Run: headless pygame with SDL's dummy video driver; simulated clock (each Clock.tick advances the game by its frame time, no real sleeping); random seed 0; keys injected as events and as key.get_pressed() state; no mouse input.
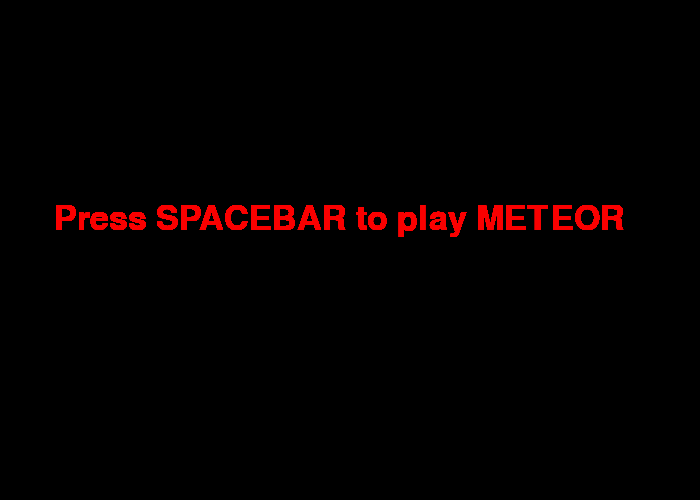
Frame 1 of 4 · flips 1–60 · no input
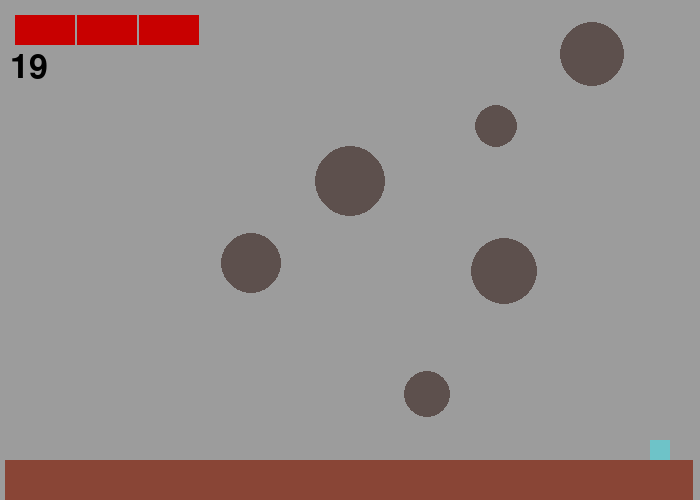
Frame 2 of 4 · flips 61–180 · tapped SPACE, RETURN · held RIGHT (→), D
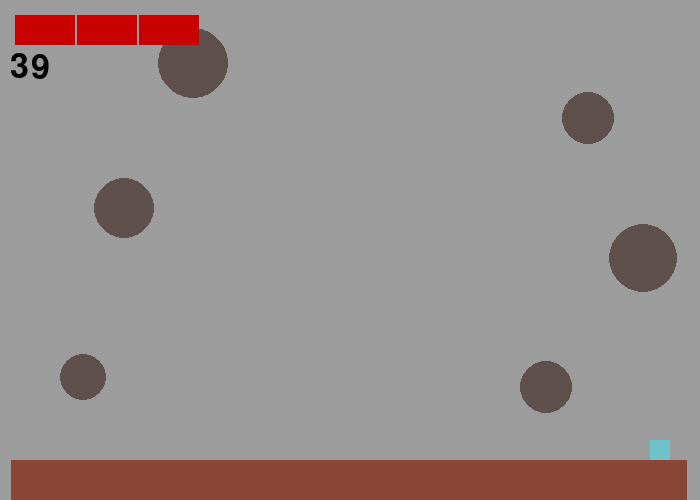
Frame 3 of 4 · flips 181–300 · held DOWN (↓), S
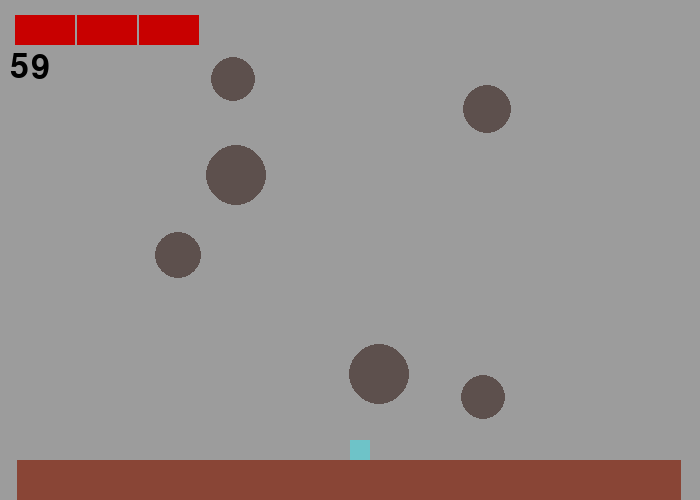
Frame 4 of 4 · flips 301–420 · held LEFT (←), A, UP (↑), W

The pygame program that drew these frames:

import pygame
from pygame.constants import K_SPACE
from pygame.locals import K_a, K_d, K_ESCAPE, QUIT
import random
import math

pygame.init()
pygame.font.init()

FPS = 60
WIDTH = 700
HEIGHT = 500
leftBorder = 0
groundSize = WIDTH

pygame.display.set_caption("METEOR SHOWER")
screen = pygame.display.set_mode((WIDTH, HEIGHT))
clock = pygame.time.Clock()
arialFont = pygame.font.SysFont('Arial', 50)

# ---------------------------
sceneIndex = 0
timeTick = 0
score = 0

playerX = WIDTH / 2
isInvincible = False
invincibleTime = 0
playerColor = [110, 195, 200]
health = 3


meteorPos = []
meteorVelo = []
meteorSize = []

gameoverMsg = arialFont.render(f"GAME OVER, Your score is {score} ", True, [250, 0, 0])
msgRect = gameoverMsg.get_rect(center=(WIDTH/2, HEIGHT/2 - 30))
#screen.blit(gameoverMsg, msgRect)

playagain = arialFont.render("Press SPACEBAR to play again", True,[250, 0, 0])
msg2Rect = playagain.get_rect(center=(350, HEIGHT/2 + 100))
#screen.blit(playagain, msg2Rect)

play =  arialFont.render("Press SPACEBAR to play METEOR", True,[250, 0, 0])
msg3Rect = playagain.get_rect(center=(WIDTH/2.25, HEIGHT/2 - 30))
#screen.blit(play, msg3Rect)
 
scoreText = arialFont.render(str(score), True, [0, 0, 0])


def generateMeteor():
	meteorPos.append([ random.randint(int(leftBorder + 10), int(leftBorder+groundSize - 10)) , 0])
	meteorVelo.append([int(random.uniform(-100, 100)), random.randrange(250, 400)])
	meteorSize.append(random.randint(20, 35))
  # print(f"{meteorPos}\n{meteorVelo}\n-----")

def isHit(playerX, pos, size):
	distance = math.hypot(playerX + 10 - pos[0], HEIGHT - 50 - pos[1])
  	# 10 = Player Hitbox Radious
  	# size - meteor radius
	if distance < 10 + size:
		return True
	# HITBOX of player is a circle to make the game easier due to the FRAMERATE
	return False

def meteorLogic():
	for i in range(len(meteorPos)):  # For every meteor
		# If 'i'th meteor is in-screen
		if i < len(meteorPos) and \
		-meteorSize[i] < meteorPos[i][0] < WIDTH + meteorSize[i] and \
		meteorPos[i][1] < HEIGHT-40 - meteorSize[i]:
			meteorPos[i][0] += meteorVelo[i][0] / FPS 
			meteorPos[i][1] += meteorVelo[i][1] / FPS
			pygame.draw.circle(screen, [93, 80, 77], meteorPos[i], meteorSize[i])

			# Hit Check
			global isInvincible
			global health
			if meteorPos[i][1] > HEIGHT - 90:  # if meteor is close to surface
				if not isInvincible and isHit(playerX, meteorPos[i], meteorSize[i]):
					isInvincible = True
					health -= 1

		# i < len(meteorPos) is there to avoid FRAME CRASH
		# For same reason, `try` is there
		else:
			try:
				del meteorPos[i]
				del meteorVelo[i]
				del meteorSize[i]
			except:
				pass


# ----------------------------
running = True
while running:
	# ----- EVENTS -----
	for event in pygame.event.get():
		if event.type == pygame.QUIT:
			running = False
		elif event.type == pygame.KEYDOWN:
			if event.key == K_ESCAPE:
				running = False
			if event.key == pygame.K_SPACE:
				if sceneIndex != 1: 
					sceneIndex = 1

	# Menu
	if sceneIndex == 0:
		screen.blit(play, msg3Rect)

	# Ingame
	elif sceneIndex == 1:
		# ----- In-game logics -----
		# Player Move (Holding is not event somehow)
		if playerX > leftBorder:
			if pygame.key.get_pressed()[K_a]:
				playerX -= 150/FPS
		else:
			playerX + 150/FPS
		
		if playerX < leftBorder + groundSize -20:
			if pygame.key.get_pressed()[K_d]:
				playerX += 150/FPS
		else:
			playerX -= 150/FPS


		# SCORE
		score = (timeTick*10) //FPS
		scoreText = arialFont.render(str(score), True, [0, 0, 0])
		

		# Border decrease
		if groundSize > WIDTH * (2/7):  # Until the 2/7 of the screen
			leftBorder = score*(3/10)	# Narrows in speed of 3/10
			groundSize = WIDTH - leftBorder*2


		# Invincible time
		if isInvincible:
			playerColor = [180, 0, 0]
			invincibleTime += 1
			if invincibleTime % (FPS * 1.5) == 0:
				isInvincible = False
				invincibleTime = 0
				playerColor = [110, 195, 200]

		# GENERATE METEOR
		if timeTick % (FPS * 0.2) == 0:  # Every n secondes
			generateMeteor()

		
		# ----- DRAWING -----
		for i in range (100): 
			screen.fill((255 - i, 255 - i, 255 - i))
		

		# GROUND
		pygame.draw.rect(screen, [137, 69, 54], [leftBorder, HEIGHT - 40, groundSize, 40])

		# Player
		pygame.draw.rect(screen, playerColor, [playerX, HEIGHT - 60, 20, 20])

		# METEOR + Hit Check
		meteorLogic()

		# UIs
		screen.blit(scoreText, [10, 50])
		for i in range(health):
			pygame.draw.rect(screen, [200,0,0], [15 + i*62,15, 60, 30])


		timeTick += 1
		if health <= 0:
			sceneIndex = 2

	# Gameover
	elif sceneIndex == 2:
		screen.fill([70,70,70])
		gameoverMsg = arialFont.render(f"GAME OVER, Your score is {score} ", True, [250, 0, 0])
		# GAMEOVER		
		screen.blit(gameoverMsg, msgRect)
		screen.blit(playagain, msg2Rect)

		health = 3
		meteorPos = []
		meteorVelo = []
		meteorSize = []
		playerX = WIDTH/2 - 10
		timeTick = 0
			
	pygame.display.flip()
	clock.tick(FPS)
	# ----LOOP ENDS HERE----

pygame.quit()
